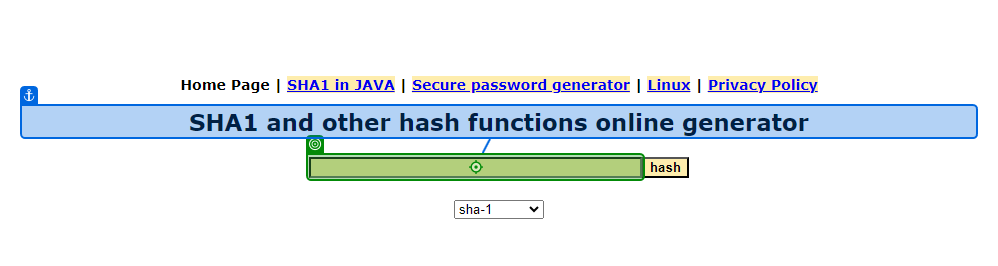
Workflow: Main

Step 1: type a value into the text box in window 'SHA1 online' (chrome.exe)
